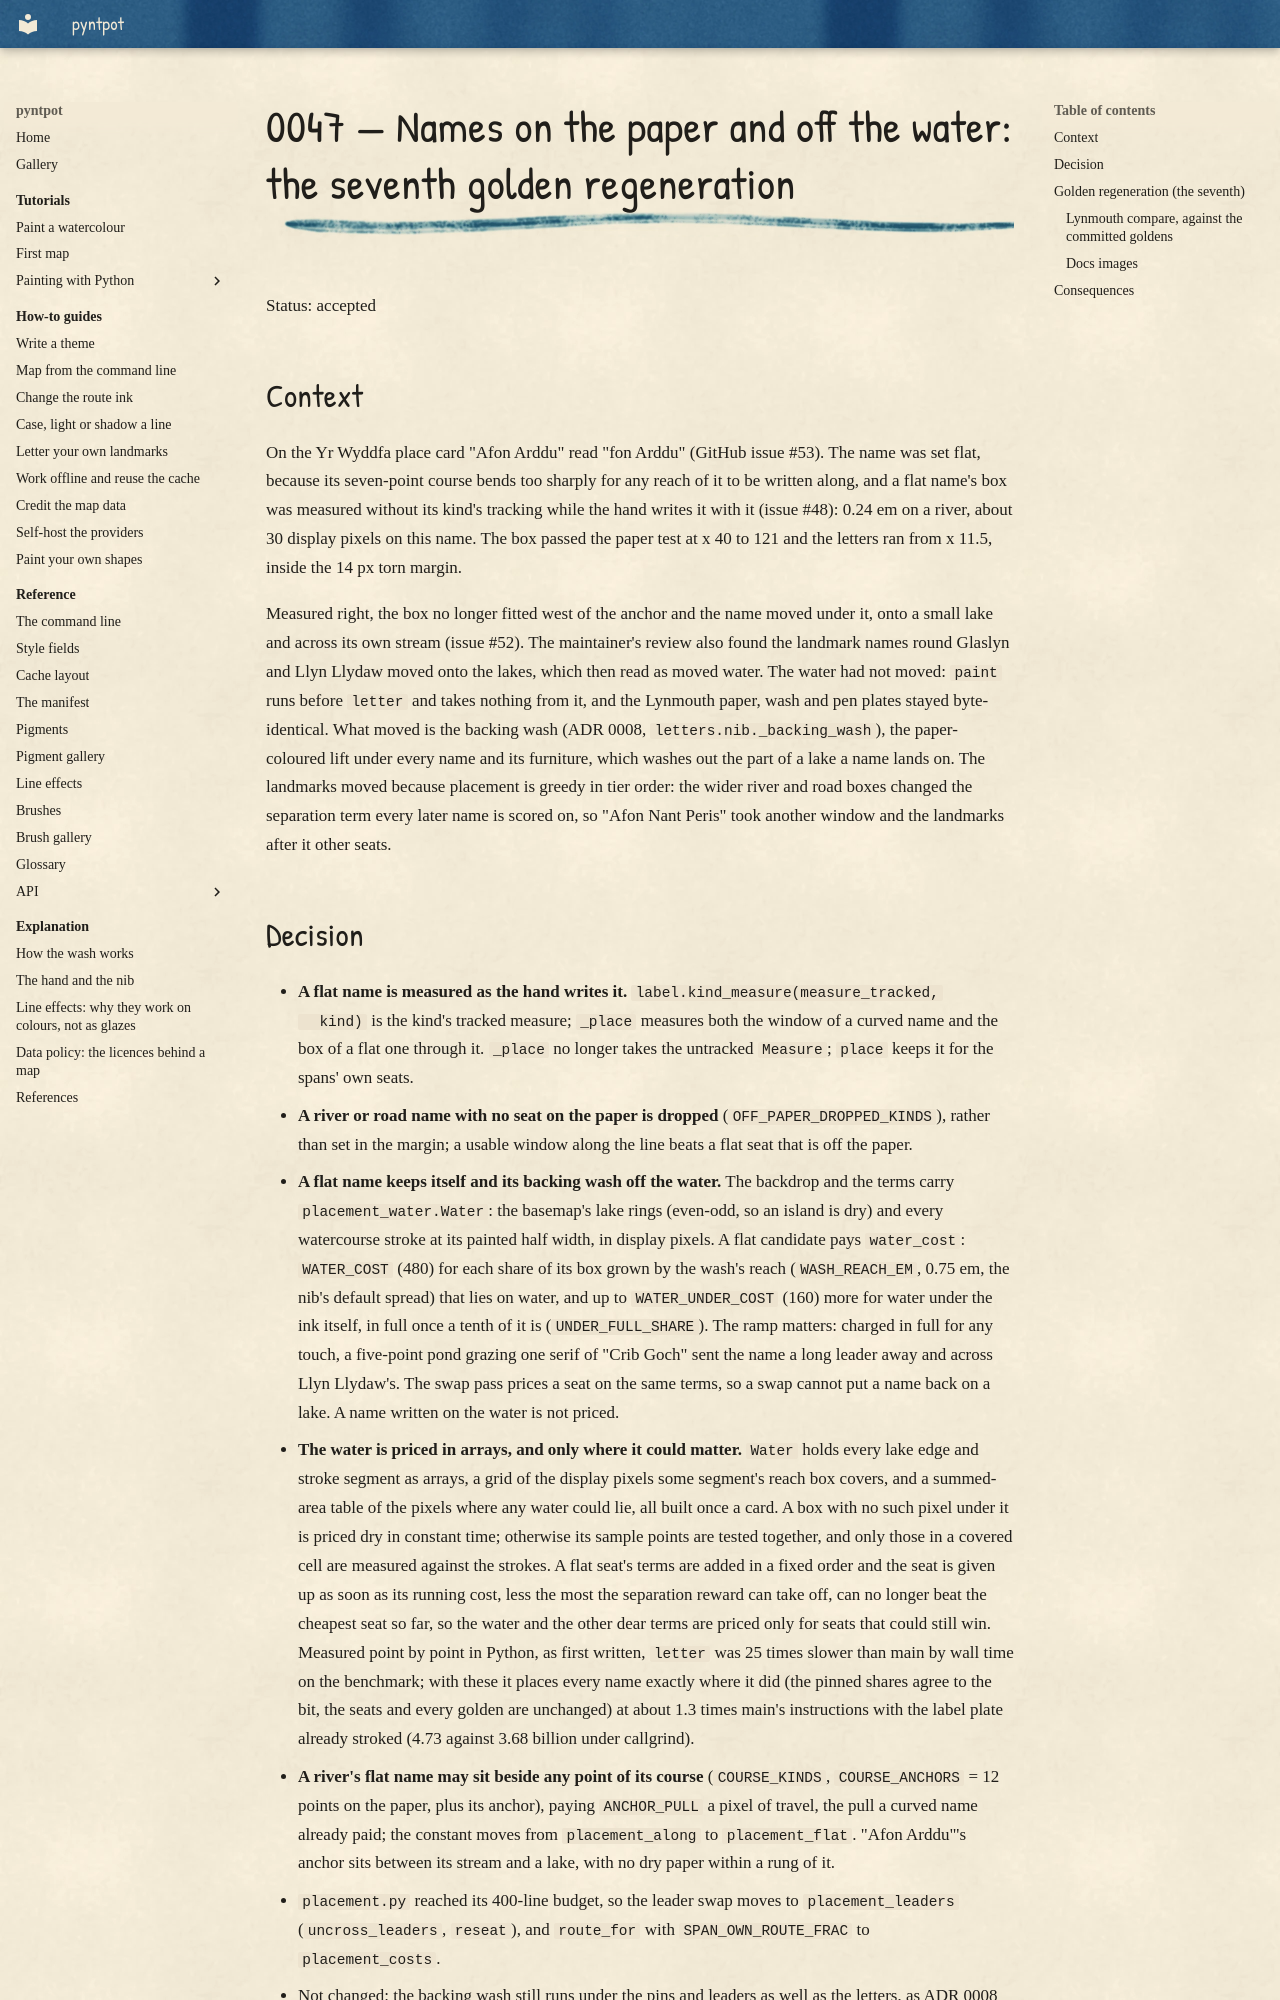

repository: findlaywebb/pyntpot · page: decisions/0047-names-on-the-paper-and-off-the-water/index.html · generator: mkdocs

# 0047 — Names on the paper and off the water: the seventh golden regeneration

Status: accepted

## Context

On the Yr Wyddfa place card "Afon Arddu" read "fon Arddu" (GitHub issue #53). The name was
set flat, because its seven-point course bends too sharply for any reach of it to be written
along, and a flat name's box was measured without its kind's tracking while the hand writes
it with it (issue #48): 0.24 em on a river, about 30 display pixels on this name. The box
passed the paper test at x 40 to 121 and the letters ran from x 11.5, inside the 14 px torn
margin.

Measured right, the box no longer fitted west of the anchor and the name moved under it,
onto a small lake and across its own stream (issue #52). The maintainer's review also found
the landmark names round Glaslyn and Llyn Llydaw moved onto the lakes, which then read as
moved water. The water had not moved: `paint` runs before `letter` and takes nothing from
it, and the Lynmouth paper, wash and pen plates stayed byte-identical. What moved is the
backing wash (ADR 0008, `letters.nib._backing_wash`), the paper-coloured lift under every
name and its furniture, which washes out the part of a lake a name lands on. The landmarks
moved because placement is greedy in tier order: the wider river and road boxes changed the
separation term every later name is scored on, so "Afon Nant Peris" took another window and
the landmarks after it other seats.
